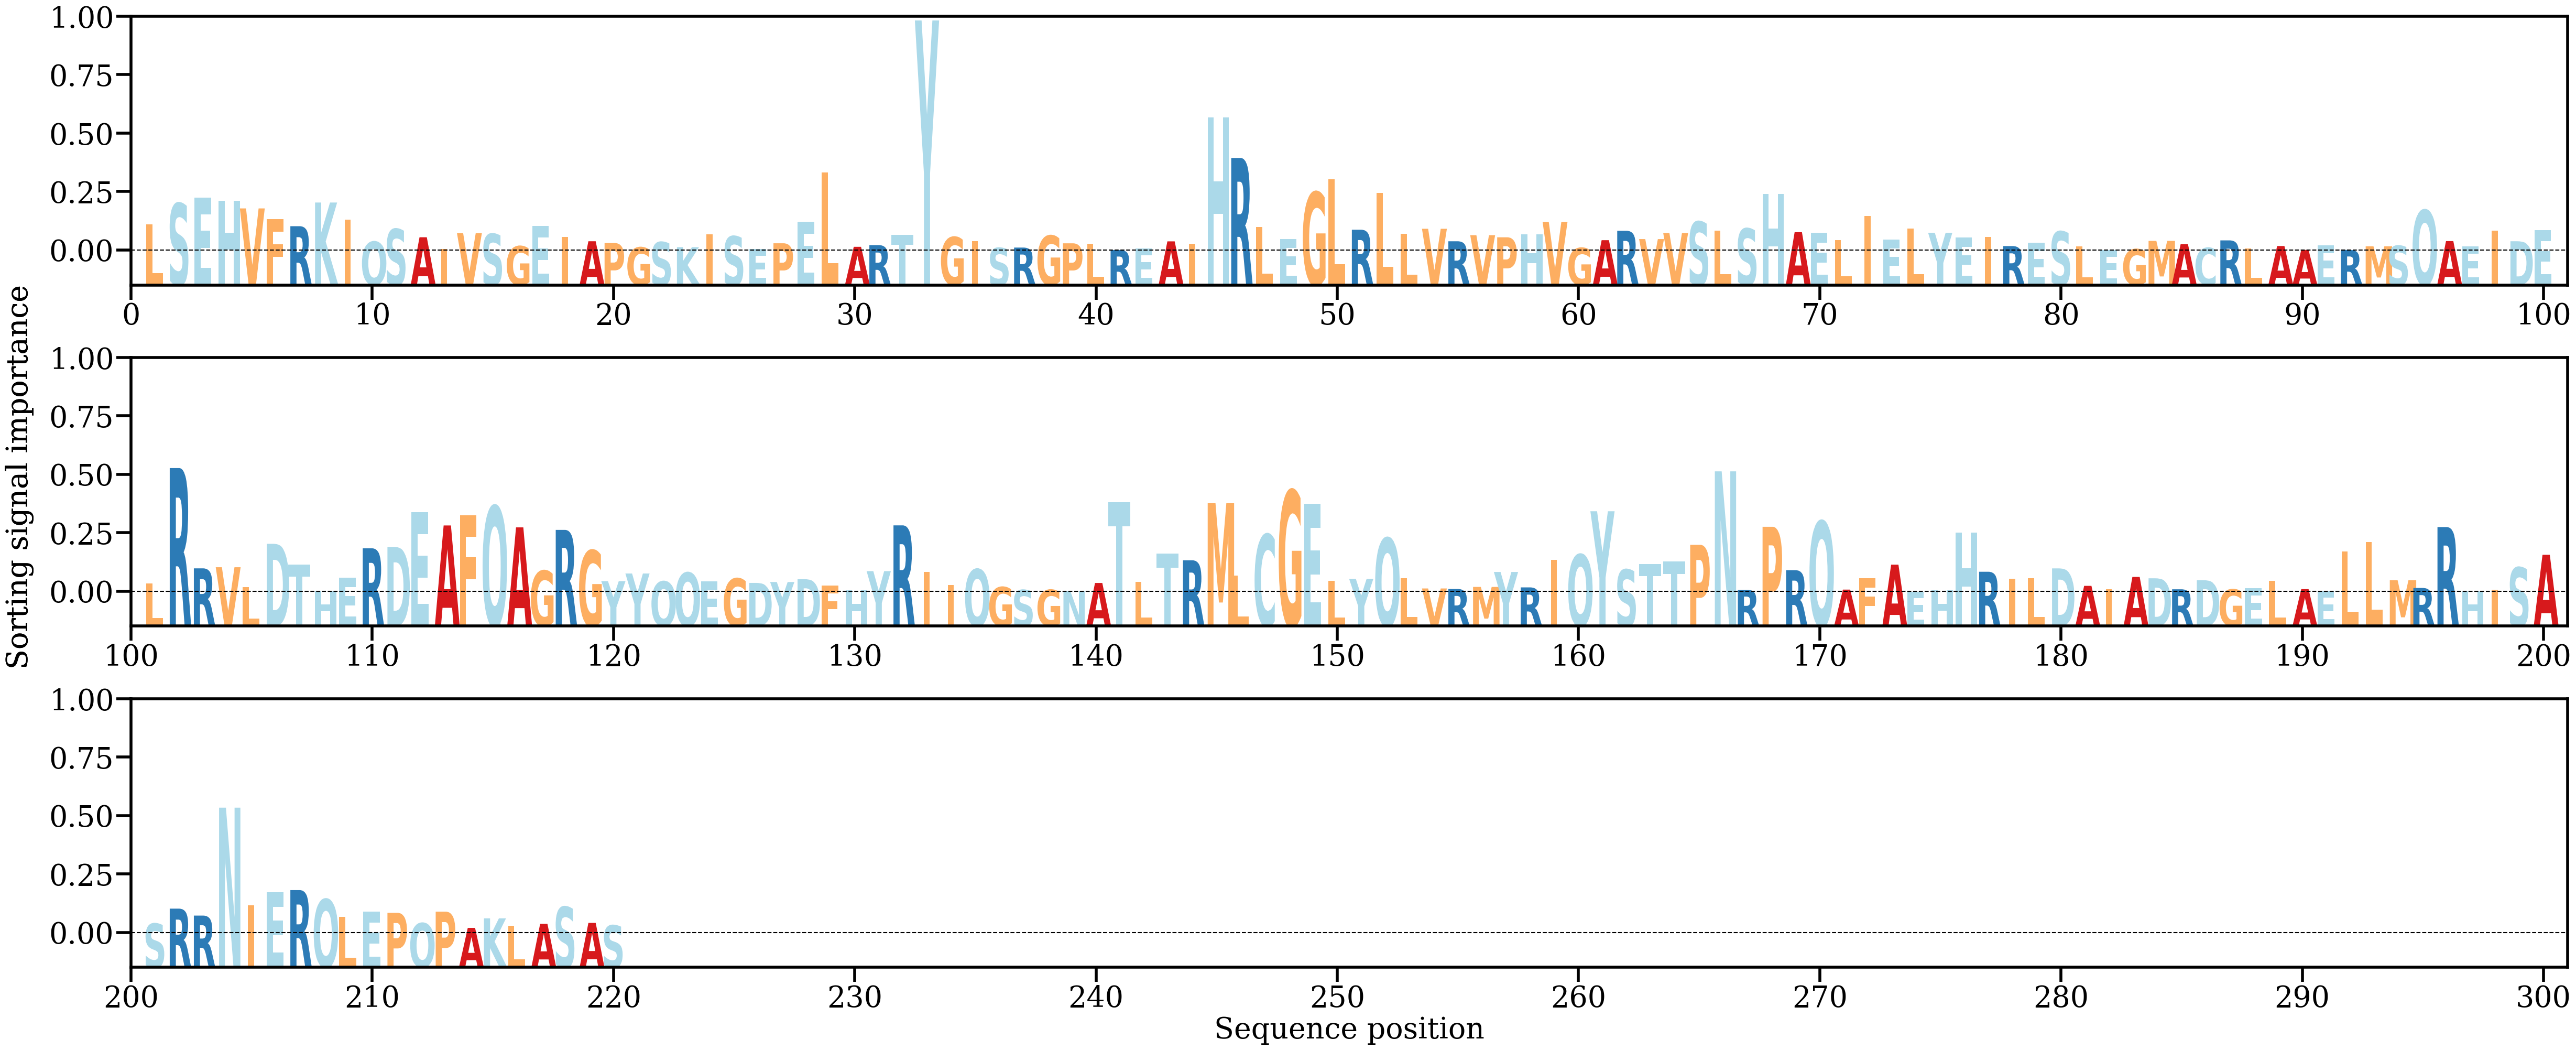

Values plotted in this chart, from the file beside it:
AA, Alpha
L, [0.00483947]
S, [0.00865278]
E, [0.00969894]
H, [0.00910372]
V, [0.00773124]
F, [0.00582718]
R, [0.00449006]
K, [0.00880469]
I, [0.00572665]
Q, [0.00167314]
S, [0.00397766]
A, [0.00247567]
I, [0.00037026]
V, [0.00321773]
S, [0.00308695]
G, [0.00085008]
E, [0.00451628]
I, [0.00254927]
A, [0.00174888]
P, [0.00142353]
G, [0.00063336]
S, [0.00159716]
K, [0.00067167]
I, [0.00296418]
S, [0.00265771]
E, [0.00034772]
P, [0.00137871]
E, [0.00532503]
L, [0.0143048]
A, [0.00073611]
R, [0.00104494]
T, [0.00289665]
Y, [0.04197541]
G, [0.00251422]
I, [0.00174239]
S, [0.00053386]
R, [0.00059789]
G, [0.00277777]
P, [0.0013718]
L, [0.00129267]
R, [0.00015015]
E, [0.00044215]
A, [0.00172927]
I, [0.00131848]
H, [0.02432976]
R, [0.01692153]
L, [0.00435821]
E, [0.002181]
G, [0.0106944]
L, [0.01300918]
R, [0.00384823]
L, [0.01059168]
L, [0.00315207]
V, [0.00402115]
R, [0.00174429]
V, [0.00285031]
P, [0.00246778]
H, [0.00305811]
V, [0.0052798]
G, [0.00052834]
... 160 more rows
